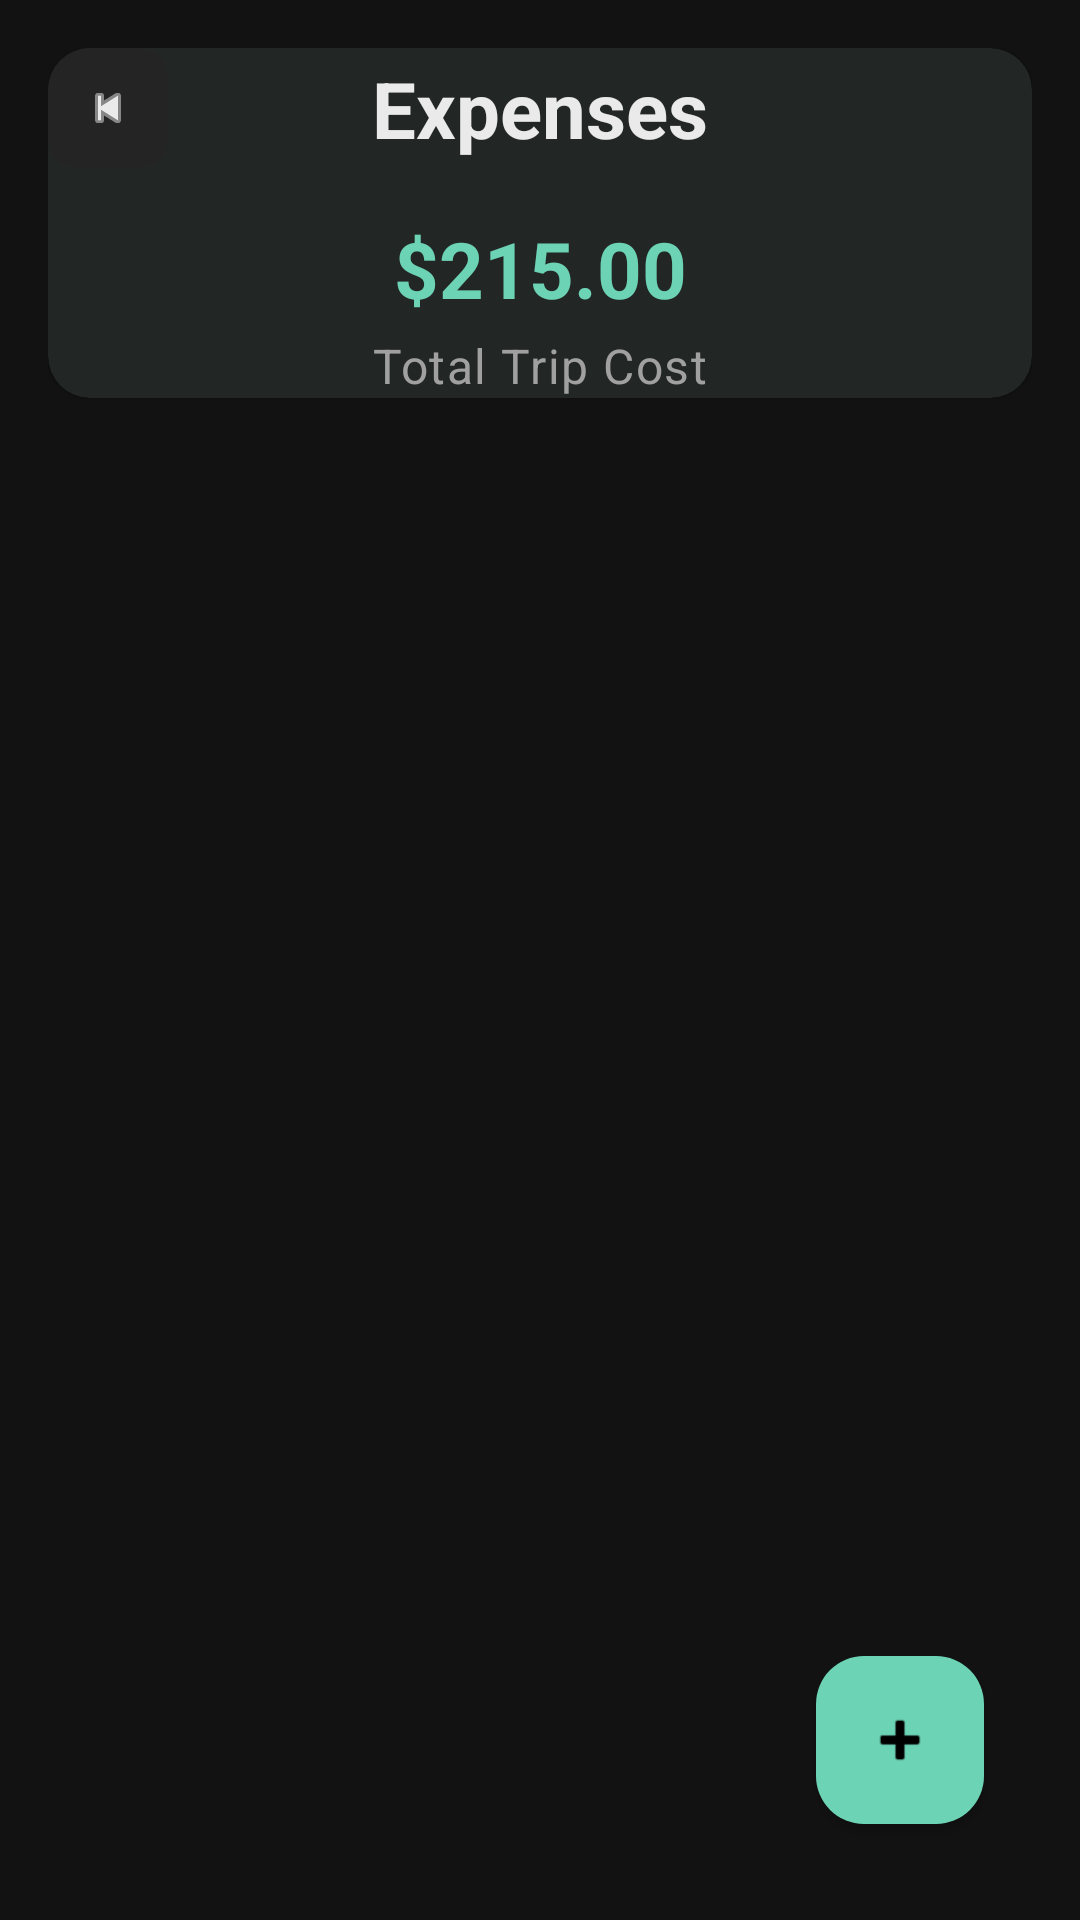

Write the Android layout XML for this screen, with the resource values it uses.
<!-- AndroidManifest.xml: application theme Theme.TripMate -->
<!-- res/layout/activity_expense.xml -->
<?xml version="1.0" encoding="utf-8"?>
<androidx.constraintlayout.widget.ConstraintLayout xmlns:android="http://schemas.android.com/apk/res/android"
    xmlns:app="http://schemas.android.com/apk/res-auto"
    android:layout_width="match_parent"
    android:layout_height="match_parent"
    android:background="@color/colorBackground"
    android:padding="@dimen/spacing_medium">

    <com.google.android.material.card.MaterialCardView
        android:id="@+id/headerLayout"
        android:layout_width="0dp"
        android:layout_height="wrap_content"
        app:cardBackgroundColor="@color/colorSurface"
        app:cardCornerRadius="@dimen/corner_radius"
        app:cardElevation="@dimen/card_elevation"
        app:layout_constraintEnd_toEndOf="parent"
        app:layout_constraintStart_toStartOf="parent"
        app:layout_constraintTop_toTopOf="parent">

        <androidx.constraintlayout.widget.ConstraintLayout
            android:layout_width="match_parent"
            android:layout_height="wrap_content">

            <com.google.android.material.button.MaterialButton
                android:id="@+id/btnBack"
                android:layout_width="40dp"
                android:layout_height="40dp"
                android:insetTop="0dp"
                android:insetBottom="0dp"
                android:minWidth="0dp"
                android:minHeight="0dp"
                app:backgroundTint="@color/colorSurfaceElevated"
                app:cornerRadius="10dp"
                app:icon="@android:drawable/ic_media_previous"
                app:iconGravity="textStart"
                app:iconPadding="0dp"
                app:iconTint="@color/colorText"
                app:layout_constraintStart_toStartOf="parent"
                app:layout_constraintTop_toTopOf="parent" />

            <TextView
                android:id="@+id/tvExpenseTitle"
                android:layout_width="wrap_content"
                android:layout_height="wrap_content"
                android:text="Expenses"
                android:textAppearance="@style/TextAppearance.TripMate.Title"
                app:layout_constraintBottom_toBottomOf="@id/btnBack"
                app:layout_constraintEnd_toEndOf="parent"
                app:layout_constraintStart_toStartOf="parent"
                app:layout_constraintTop_toTopOf="@id/btnBack" />

            <TextView
                android:id="@+id/tvTotalExpense"
                android:layout_width="wrap_content"
                android:layout_height="wrap_content"
                android:layout_marginTop="@dimen/spacing_medium"
                android:text="$215.00"
                android:textAppearance="@style/TextAppearance.TripMate.Title"
                android:textColor="@color/colorPrimary"
                app:layout_constraintEnd_toEndOf="parent"
                app:layout_constraintStart_toStartOf="parent"
                app:layout_constraintTop_toBottomOf="@id/btnBack" />

            <TextView
                android:layout_width="wrap_content"
                android:layout_height="wrap_content"
                android:layout_marginTop="4dp"
                android:text="Total Trip Cost"
                android:textAppearance="@style/TextAppearance.TripMate.Body"
                android:textColor="@color/colorTextHint"
                app:layout_constraintEnd_toEndOf="parent"
                app:layout_constraintStart_toStartOf="parent"
                app:layout_constraintTop_toBottomOf="@id/tvTotalExpense" />

        </androidx.constraintlayout.widget.ConstraintLayout>
    </com.google.android.material.card.MaterialCardView>

    <androidx.recyclerview.widget.RecyclerView
        android:id="@+id/rvExpenses"
        android:layout_width="0dp"
        android:layout_height="0dp"
        android:layout_marginTop="@dimen/spacing_medium"
        android:clipToPadding="false"
        android:paddingTop="@dimen/spacing_medium"
        android:paddingBottom="100dp"
        app:layout_constraintEnd_toEndOf="parent"
        app:layout_constraintStart_toStartOf="parent"
        app:layout_constraintBottom_toBottomOf="parent"
        app:layout_constraintTop_toBottomOf="@id/headerLayout" />

    <com.google.android.material.floatingactionbutton.FloatingActionButton
        android:id="@+id/fabAddExpense"
        android:layout_width="wrap_content"
        android:layout_height="wrap_content"
        android:layout_margin="@dimen/spacing_medium"
        android:contentDescription="Add expense"
        app:backgroundTint="@color/colorPrimary"
        app:elevation="2dp"
        app:srcCompat="@android:drawable/ic_input_add"
        app:tint="@color/black"
        app:layout_constraintBottom_toBottomOf="parent"
        app:layout_constraintEnd_toEndOf="parent" />

</androidx.constraintlayout.widget.ConstraintLayout>
<!-- resources referenced by this layout -->
<resources>
  <color name="black">#000000</color>
  <color name="colorBackground">#121212</color>
  <color name="colorPrimary">#6DD3B5</color>
  <color name="colorSurface">#1E1E1E</color>
  <color name="colorSurfaceElevated">#242424</color>
  <color name="colorText">#EAEAEA</color>
  <color name="colorTextHint">#A0A0A0</color>
  <dimen name="card_elevation">1dp</dimen>
  <dimen name="corner_radius">14dp</dimen>
  <dimen name="spacing_medium">16dp</dimen>
  <style name="TextAppearance.TripMate.Body" parent="TextAppearance.Material3.BodyLarge">
          <item name="android:textSize">16sp</item>
          <item name="android:textStyle">normal</item>
          <item name="android:textColor">@color/colorText</item>
          <item name="android:fontFamily">sans-serif</item>
      </style>
  <style name="TextAppearance.TripMate.Title" parent="TextAppearance.Material3.HeadlineSmall">
          <item name="android:textSize">26sp</item>
          <item name="android:textStyle">bold</item>
          <item name="android:textColor">@color/colorText</item>
          <item name="android:fontFamily">sans-serif-medium</item>
      </style>
  <style name="Theme.TripMate" parent="Theme.Material3.Dark.NoActionBar">
          
          <item name="colorPrimary">@color/colorPrimary</item>
          <item name="colorOnPrimary">@color/black</item>
          <item name="colorSecondary">@color/colorSecondary</item>
          <item name="colorOnSecondary">@color/black</item>
          <item name="colorError">@color/colorAccent</item>
          <item name="colorOnError">@color/black</item>
  
          
          <item name="colorSurface">@color/colorSurface</item>
          <item name="colorOnSurface">@color/colorText</item>
          <item name="colorSurfaceVariant">@color/colorSurfaceElevated</item>
          <item name="colorOutline">@color/colorOutline</item>
  
          
          <item name="android:statusBarColor">@color/colorBackground</item>
          <item name="android:windowLightStatusBar">false</item>
  
          
          <item name="android:windowBackground">@color/colorBackground</item>
          <item name="android:textColor">@color/colorText</item>
          <item name="android:textColorHint">@color/colorTextHint</item>
  
          
          <item name="materialButtonStyle">@style/Widget.TripMate.Button.Primary</item>
          <item name="materialCardViewStyle">@style/Widget.TripMate.Card</item>
      </style>
  <color name="colorSecondary">#FFB997</color>
  <color name="colorAccent">#FF6B6B</color>
  <color name="colorOutline">#353535</color>
  <style name="Widget.TripMate.Button.Primary" parent="Widget.Material3.Button">
          <item name="android:minHeight">52dp</item>
          <item name="cornerRadius">12dp</item>
          <item name="backgroundTint">@color/colorPrimary</item>
          <item name="android:textAllCaps">false</item>
          <item name="android:textStyle">bold</item>
          <item name="android:textColor">@color/black</item>
      </style>
  <style name="Widget.TripMate.Card" parent="Widget.Material3.CardView.Elevated">
          <item name="cardCornerRadius">14dp</item>
          <item name="cardElevation">1dp</item>
          <item name="cardBackgroundColor">@color/colorSurface</item>
      </style>
</resources>
